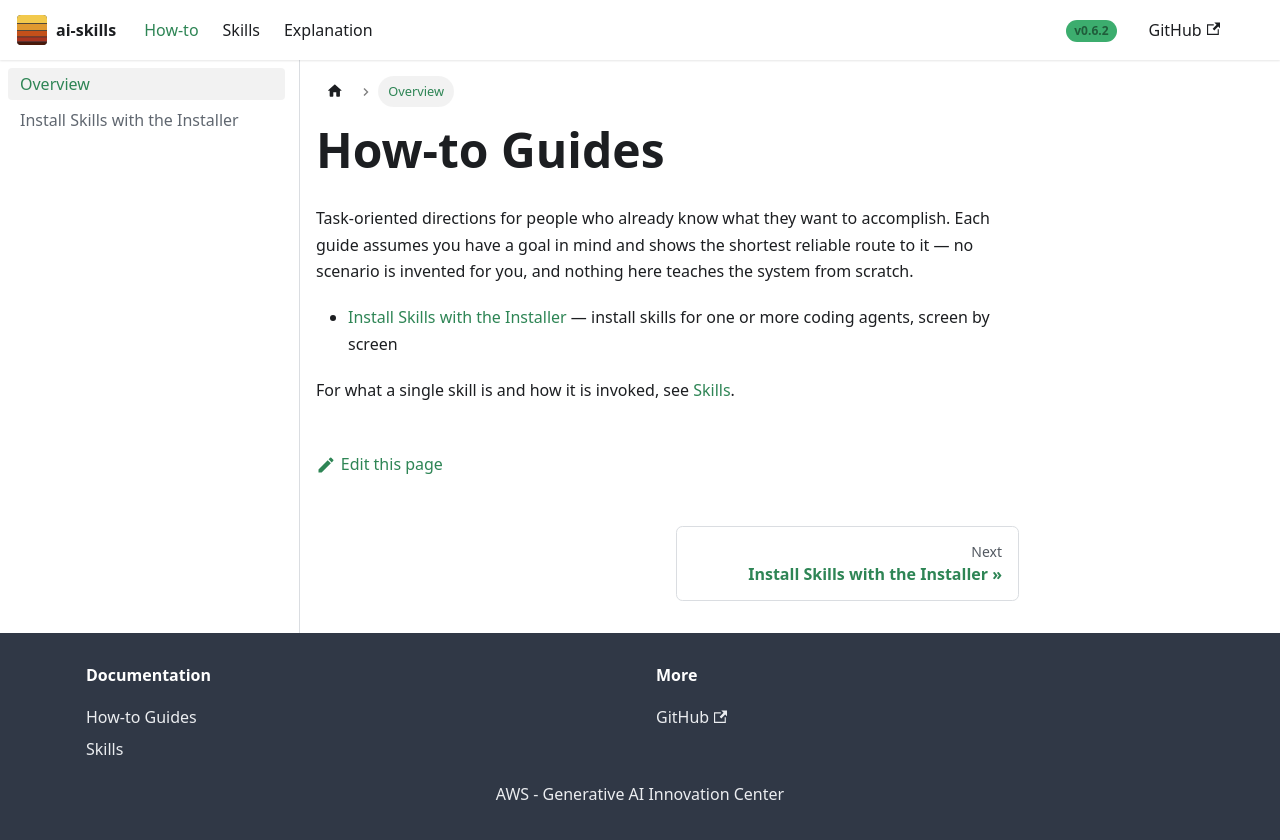

repository: aws-samples/sample-ai-skills · page: how-to/index.html · generator: docusaurus

---
title: "How-to Guides"
sidebar_label: "Overview"
sidebar_position: 1
---

# How-to Guides

Task-oriented directions for people who already know what they want to
accomplish. Each guide assumes you have a goal in mind and shows the shortest
reliable route to it — no scenario is invented for you, and nothing here teaches
the system from scratch.

- [Install Skills with the Installer](install-skills-with-the-installer.md) — install
  skills for one or more coding agents, screen by screen

For what a single skill is and how it is invoked, see [Skills](../skills/).
